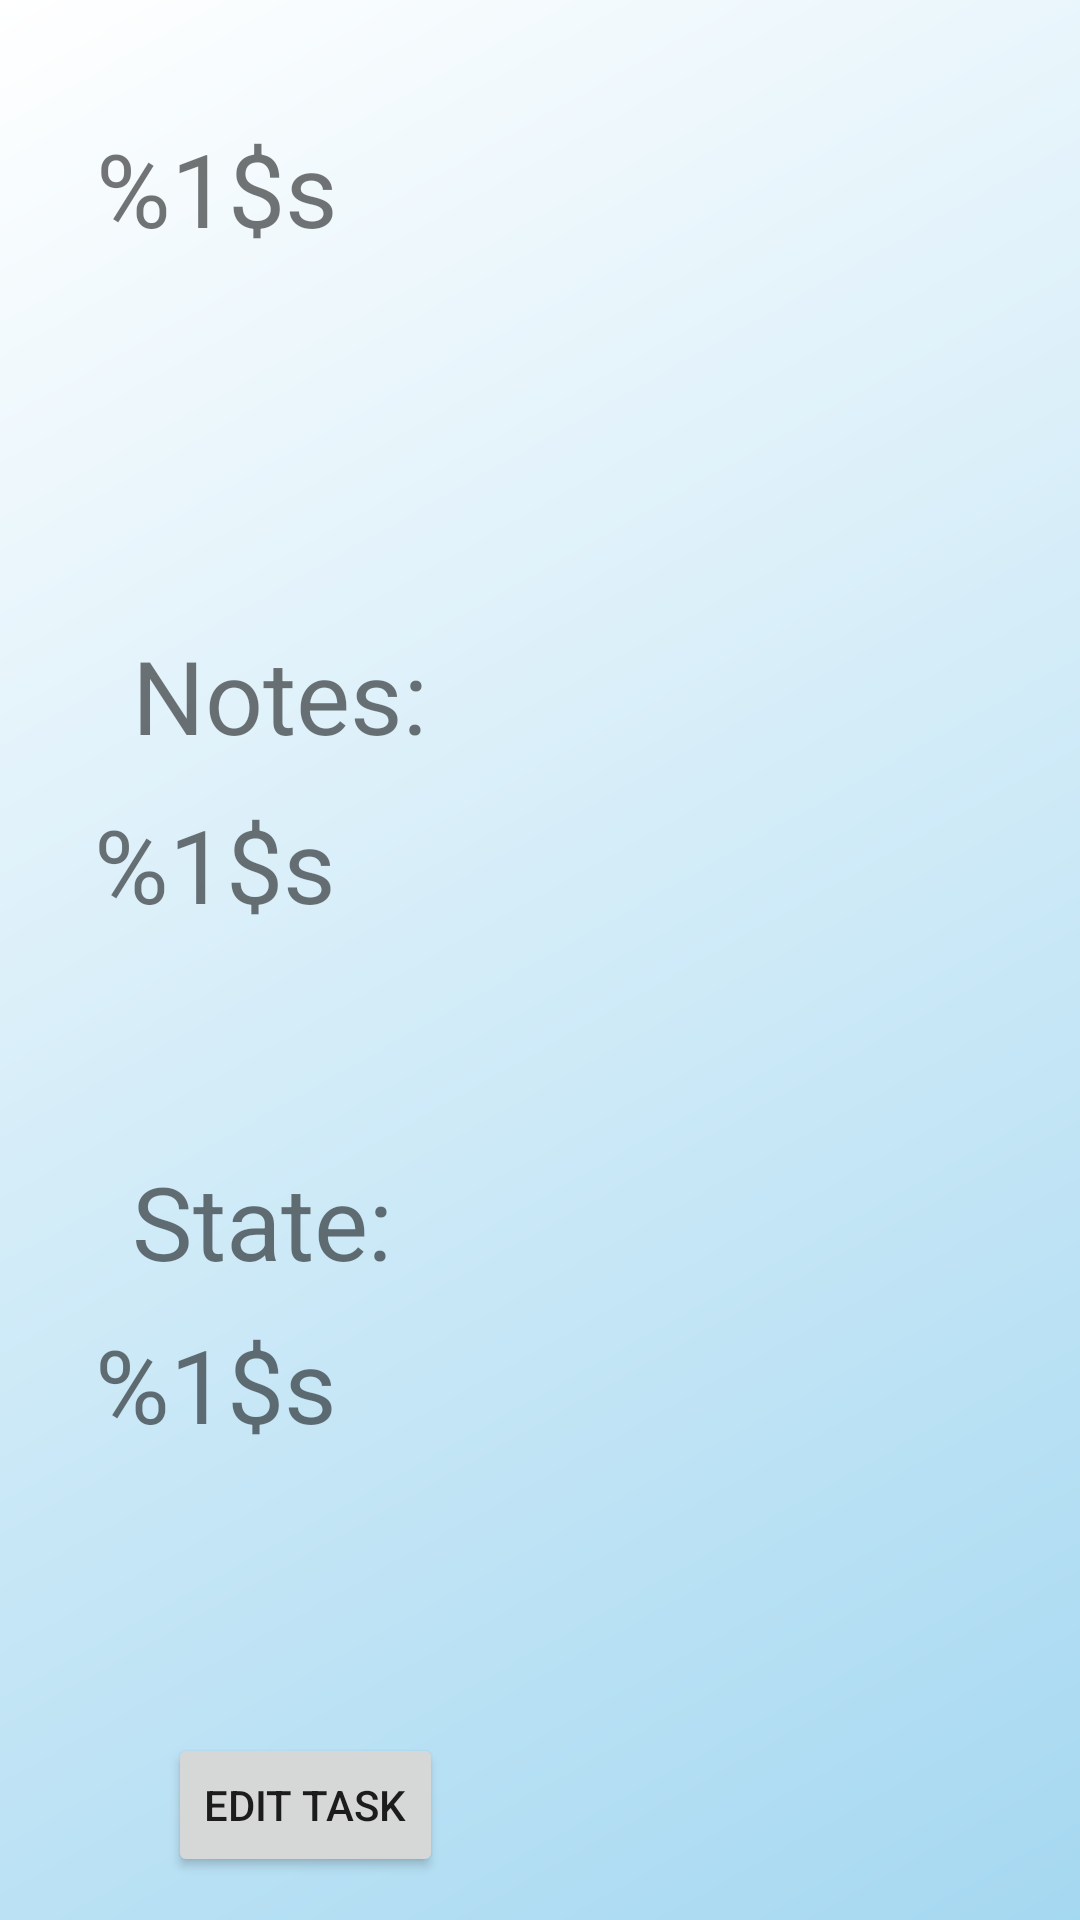

Reconstruct the res/layout file that produces this screen, plus the resources it refers to.
<!-- AndroidManifest.xml: application theme Theme.TaskMaster -->
<!-- res/layout/activity_task_detail.xml -->
<?xml version="1.0" encoding="utf-8"?>
<androidx.constraintlayout.widget.ConstraintLayout xmlns:android="http://schemas.android.com/apk/res/android"
    xmlns:app="http://schemas.android.com/apk/res-auto"
    xmlns:tools="http://schemas.android.com/tools"
    android:layout_width="match_parent"
    android:layout_height="match_parent"
    android:background="@drawable/gradient_blue"
    tools:context=".activity.TaskDetailActivity">

    <TextView
        android:id="@+id/titleTaskDetailTextView"
        android:layout_width="wrap_content"
        android:layout_height="wrap_content"
        android:layout_marginStart="32dp"
        android:layout_marginTop="40dp"
        android:text="@string/task_title"
        android:textSize="34sp"
        app:layout_constraintStart_toStartOf="parent"
        app:layout_constraintTop_toTopOf="parent" />

    <TextView
        android:id="@+id/taskBodyTextView"
        android:layout_width="297dp"
        android:layout_height="103dp"
        android:layout_marginTop="180dp"
        android:text="@string/task_body"
        android:textSize="34sp"
        app:layout_constraintBottom_toBottomOf="parent"
        app:layout_constraintEnd_toEndOf="parent"
        app:layout_constraintHorizontal_bias="0.498"
        app:layout_constraintStart_toStartOf="parent"
        app:layout_constraintTop_toBottomOf="@+id/titleTaskDetailTextView"
        app:layout_constraintVertical_bias="0.0" />

    <TextView
        android:id="@+id/textView5"
        android:layout_width="wrap_content"
        android:layout_height="wrap_content"
        android:layout_marginStart="44dp"
        android:text="@string/state"
        android:textSize="34sp"
        app:layout_constraintBottom_toTopOf="@+id/taskStateTextView"
        app:layout_constraintStart_toStartOf="parent"
        app:layout_constraintTop_toBottomOf="@+id/taskBodyTextView"
        app:layout_constraintVertical_bias="0.645" />

    <TextView
        android:id="@+id/taskStateTextView"
        android:layout_width="297dp"
        android:layout_height="103dp"
        android:layout_marginTop="68dp"
        android:text="@string/task_state"
        android:textSize="34sp"
        app:layout_constraintBottom_toBottomOf="parent"
        app:layout_constraintEnd_toEndOf="parent"
        app:layout_constraintStart_toStartOf="parent"
        app:layout_constraintTop_toBottomOf="@+id/taskBodyTextView"
        app:layout_constraintVertical_bias="0.022" />

    <TextView
        android:id="@+id/textView6"
        android:layout_width="wrap_content"
        android:layout_height="wrap_content"
        android:layout_marginStart="44dp"
        android:text="@string/notes"
        android:textSize="34sp"
        app:layout_constraintBottom_toTopOf="@+id/taskBodyTextView"
        app:layout_constraintStart_toStartOf="parent"
        app:layout_constraintTop_toBottomOf="@+id/titleTaskDetailTextView"
        app:layout_constraintVertical_bias="0.919" />

    <Button
        android:id="@+id/editTaskButton"
        android:layout_width="wrap_content"
        android:layout_height="wrap_content"
        android:layout_marginStart="56dp"
        android:layout_marginTop="36dp"
        android:text="@string/edit_task"
        app:layout_constraintStart_toStartOf="parent"
        app:layout_constraintTop_toBottomOf="@+id/taskStateTextView" />

</androidx.constraintlayout.widget.ConstraintLayout>
<!-- resources referenced by this layout -->
<resources>
  <!-- drawable gradient_blue (drawable) -->
  <?xml version="1.0" encoding="utf-8"?>
  <shape xmlns:android="http://schemas.android.com/apk/res/android"
      android:shape="rectangle">
      <gradient
          android:startColor="#A5D8F1"
          android:endColor="#FFFF"
          android:angle="135" />
  </shape>
  <string name="edit_task">Edit Task</string>
  <string name="notes">Notes: </string>
  <string name="state">State: </string>
  <string name="task_body">%1$s</string>
  <string name="task_state">%1$s</string>
  <string name="task_title">%1$s</string>
  <style name="Theme.TaskMaster" parent="Theme.MaterialComponents.DayNight.DarkActionBar">
          
          <item name="colorPrimary">@color/blue</item>
          <item name="colorPrimaryVariant">@color/blue_dark</item>
          <item name="colorOnPrimary">@color/white</item>
          
          <item name="colorSecondary">@color/teal_200</item>
          <item name="colorSecondaryVariant">@color/teal_700</item>
          <item name="colorOnSecondary">@color/black</item>
          
          <item name="android:statusBarColor" tools:targetApi="l">?attr/colorPrimaryVariant</item>
          
      </style>
  <!-- not gathered from this repository: default colours our renderer supplied (Android Studio template values) -->
  <color name="teal_200">#FF03DAC5</color>
  <color name="teal_700">#FF018786</color>
  <color name="black">#FF000000</color>
  <color name="white">#FFFFFFFF</color>
</resources>
